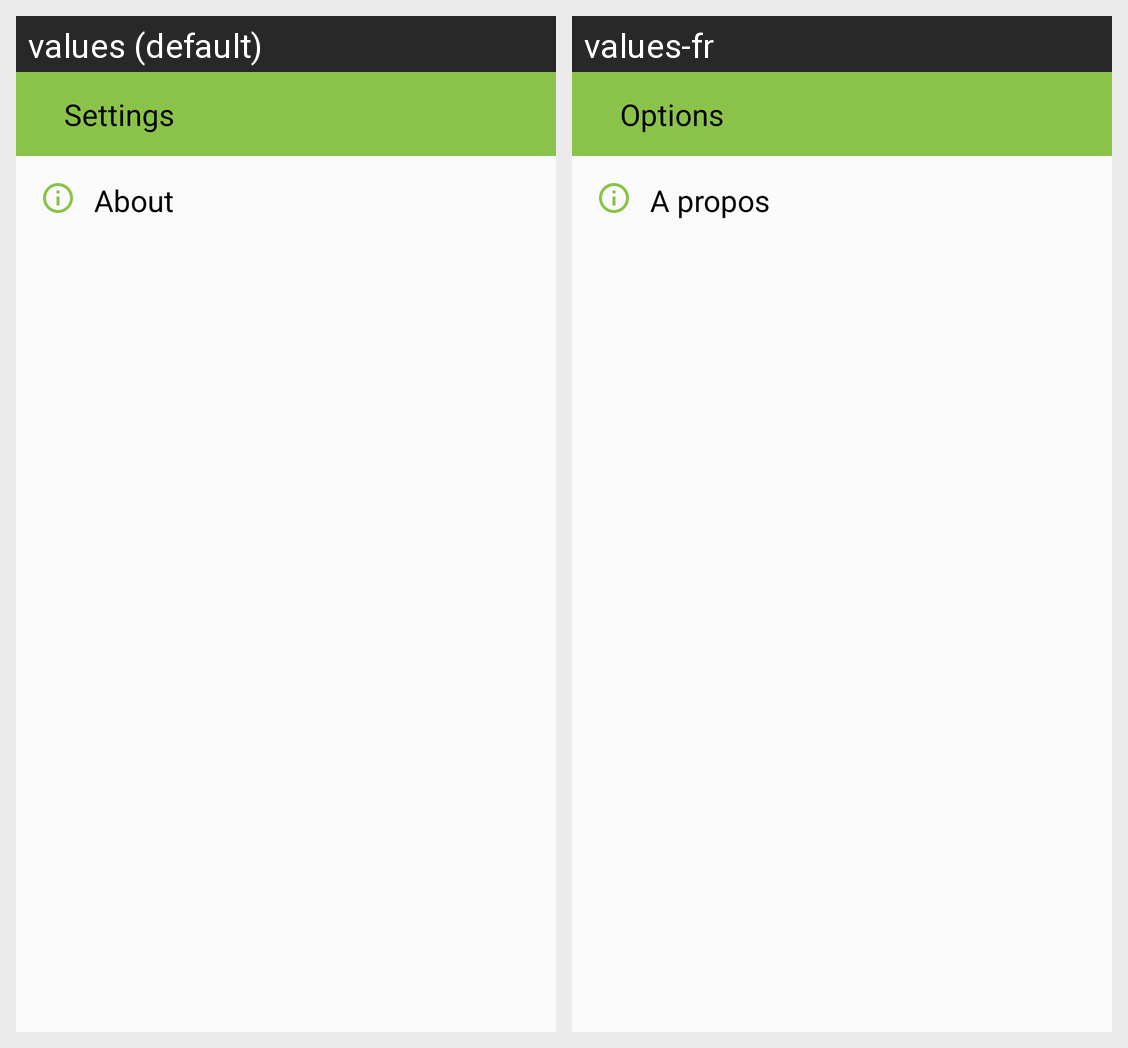

Locale-by-locale string values for the Android screen shown in this grid:
Android screen res/layout/settings_fragment.xml rendered under 2 locales, left to right: values (default), values-fr. Device: Nexus 5 (rendered at 1080×1920; each locale shown at half size, 540×960, under a caption strip naming it); theme AppTheme.
Strings drawn on this screen, with the default value and each locale's value (text and hints the layout hard-codes, and strings that could not be matched under every locale, appear in the picture but are not listed):

settings
  values: Settings
  values-fr: Options

about
  values: About
  values-fr: A propos
